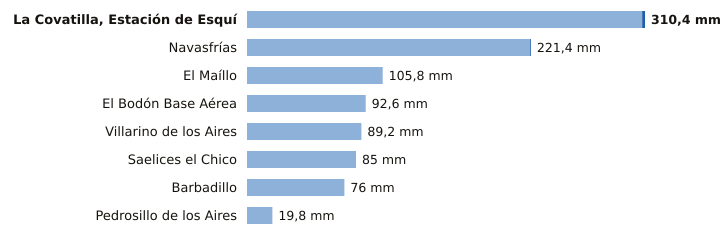

Values plotted in this chart, from the file beside it:
estacion, provincia, indicativo, mm_6_dias_anteriores, mm_hoy, mm_7_dias, horas_de_hoy
La Covatilla, Estación de Esquí, Salamanca, 2491C, 308.2, 2.2, 310.4, 3
Navasfrías, Salamanca, 2930Y, 220.8, 0.6, 221.4, 3
El Maíllo, Salamanca, 2918Y, 105.8, 0.0, 105.8, 3
El Bodón Base Aérea, Salamanca, 2945A, 92.6, 0.0, 92.6, 2
Villarino de los Aires, Salamanca, 2891A, 89.2, 0.0, 89.2, 1
Saelices el Chico, Salamanca, 2946X, 85.0, 0.0, 85.0, 3
Barbadillo, Salamanca, 2873X, 76.0, 0.0, 76.0, 2
Pedrosillo de los Aires, Salamanca, 2847X, 19.8, 0.0, 19.8, 3
